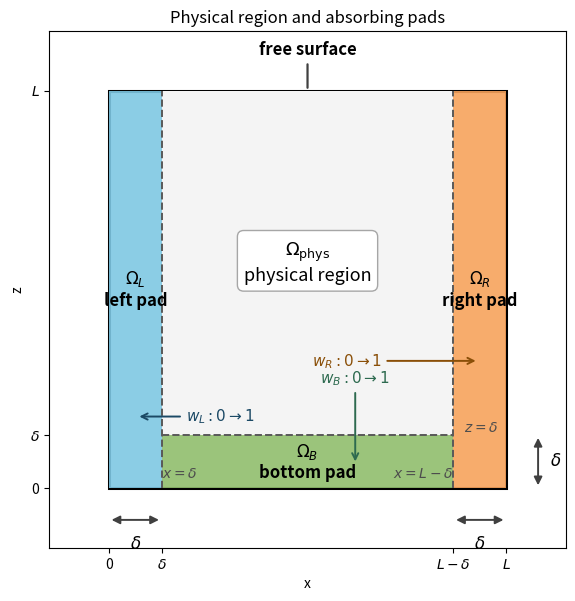

Write the Python code that produced this figure.
"""Standalone 2D schematic for HABC physical and pad regions.

This helper is meant to be pasted into or imported from a notebook without
touching the existing notebook file. It highlights:

- the physical region in the parent mesh;
- the left and right absorbing pads;
- the bottom absorbing pad, labeled ``Omega_B`` to match the notebook
  notation;
- the top boundary, labeled as a free surface.
"""

from __future__ import annotations

import argparse
from pathlib import Path

import matplotlib.pyplot as plt
from matplotlib.patches import Rectangle


def plot_habc_regions_2d(
    domain_length: float = 1.5,
    pad_width: float = 0.2,
    third_pad_label: str = r"$\Omega_B$" + "\nbottom pad",
) -> tuple[plt.Figure, plt.Axes]:
    """Draw a 2D schematic of the physical domain and HABC pad regions."""
    if pad_width <= 0.0:
        raise ValueError("pad_width must be positive")
    if 2.0 * pad_width >= domain_length:
        raise ValueError("pad_width must be smaller than domain_length / 2")

    L = float(domain_length)
    delta = float(pad_width)

    fig, ax = plt.subplots(figsize=(7.2, 6.8))

    colors = {
        "physical": "#f4f4f4",
        "left": "#7ec8e3",
        "right": "#f7a35c",
        "bottom": "#90be6d",
    }

    domain = Rectangle(
        (0.0, 0.0),
        L,
        L,
        facecolor="white",
        edgecolor="black",
        linewidth=2.2,
    )
    left_pad = Rectangle(
        (0.0, 0.0),
        delta,
        L,
        facecolor=colors["left"],
        edgecolor="none",
        alpha=0.9,
    )
    right_pad = Rectangle(
        (L - delta, 0.0),
        delta,
        L,
        facecolor=colors["right"],
        edgecolor="none",
        alpha=0.9,
    )
    bottom_pad = Rectangle(
        (delta, 0.0),
        L - 2.0 * delta,
        delta,
        facecolor=colors["bottom"],
        edgecolor="none",
        alpha=0.9,
    )
    physical_region = Rectangle(
        (delta, delta),
        L - 2.0 * delta,
        L - delta,
        facecolor=colors["physical"],
        edgecolor="none",
        alpha=1.0,
    )

    for patch in (domain, physical_region, left_pad, right_pad, bottom_pad):
        ax.add_patch(patch)

    ax.plot([delta, delta], [0.0, L], "--", color="0.35", linewidth=1.4)
    ax.plot([L - delta, L - delta], [0.0, L], "--", color="0.35", linewidth=1.4)
    ax.plot([delta, L - delta], [delta, delta], "--", color="0.35", linewidth=1.4)

    ax.text(
        0.5 * delta,
        0.5 * L,
        r"$\Omega_L$" + "\nleft pad",
        ha="center",
        va="center",
        fontsize=12,
        weight="bold",
    )
    ax.text(
        L - 0.5 * delta,
        0.5 * L,
        r"$\Omega_R$" + "\nright pad",
        ha="center",
        va="center",
        fontsize=12,
        weight="bold",
    )
    ax.text(
        0.5 * L,
        0.5 * delta,
        third_pad_label,
        ha="center",
        va="center",
        fontsize=12,
        weight="bold",
    )
    ax.text(
        0.5 * L,
        0.5 * (L + delta),
        r"$\Omega_{\mathrm{phys}}$" + "\nphysical region",
        ha="center",
        va="center",
        fontsize=13,
        bbox={"boxstyle": "round,pad=0.35", "fc": "white", "ec": "0.65"},
    )
    ax.annotate(
        "free surface",
        xy=(0.5 * L, L),
        xytext=(0.5 * L, L + 0.08 * L),
        arrowprops={"arrowstyle": "-", "linewidth": 1.6, "color": "0.25"},
        ha="center",
        va="bottom",
        fontsize=12,
        weight="bold",
    )

    arrow_style = {
        "arrowstyle": "<|-|>",
        "mutation_scale": 12,
        "linewidth": 1.4,
        "color": "0.25",
    }

    y_offset = -0.08 * L
    ax.annotate("", xy=(0.0, y_offset), xytext=(delta, y_offset), arrowprops=arrow_style)
    ax.text(0.5 * delta, y_offset - 0.04 * L, r"$\delta$", ha="center", va="top", fontsize=12)

    ax.annotate(
        "",
        xy=(L - delta, y_offset),
        xytext=(L, y_offset),
        arrowprops=arrow_style,
    )
    ax.text(L - 0.5 * delta, y_offset - 0.04 * L, r"$\delta$", ha="center", va="top", fontsize=12)

    x_offset = L + 0.08 * L
    ax.annotate(
        "",
        xy=(x_offset, 0.0),
        xytext=(x_offset, delta),
        arrowprops=arrow_style,
    )
    ax.text(x_offset + 0.03 * L, 0.5 * delta, r"$\delta$", ha="left", va="center", fontsize=12)

    ax.annotate(
        r"$w_L: 0 \rightarrow 1$",
        xy=(0.07 * L, 0.18 * L),
        xytext=(delta + 0.06 * L, 0.18 * L),
        arrowprops={"arrowstyle": "->", "linewidth": 1.4, "color": "#1b4965"},
        ha="left",
        va="center",
        fontsize=11,
        color="#1b4965",
    )
    ax.annotate(
        r"$w_R: 0 \rightarrow 1$",
        xy=(L - 0.07 * L, 0.32 * L),
        xytext=(L - delta - 0.18 * L, 0.32 * L),
        arrowprops={"arrowstyle": "->", "linewidth": 1.4, "color": "#8a4f08"},
        ha="right",
        va="center",
        fontsize=11,
        color="#8a4f08",
    )
    ax.annotate(
        r"$w_B: 0 \rightarrow 1$",
        xy=(0.62 * L, 0.06 * L),
        xytext=(0.62 * L, delta + 0.12 * L),
        arrowprops={"arrowstyle": "->", "linewidth": 1.4, "color": "#2d6a4f"},
        ha="center",
        va="bottom",
        fontsize=11,
        color="#2d6a4f",
    )

    ax.text(
        delta,
        0.02 * L,
        r"$x=\delta$",
        ha="left",
        va="bottom",
        fontsize=10,
        color="0.3",
    )
    ax.text(
        L - delta,
        0.02 * L,
        r"$x=L-\delta$",
        ha="right",
        va="bottom",
        fontsize=10,
        color="0.3",
    )
    ax.text(
        0.98 * L,
        delta,
        r"$z=\delta$",
        ha="right",
        va="bottom",
        fontsize=10,
        color="0.3",
    )

    ax.set_xlim(-0.15 * L, 1.15 * L)
    ax.set_ylim(-0.15 * L, 1.15 * L)
    ax.set_aspect("equal")
    ax.set_xlabel("x")
    ax.set_ylabel("z")
    ax.set_title("Physical region and absorbing pads")
    ax.set_xticks([0.0, delta, L - delta, L])
    ax.set_xticklabels(["0", r"$\delta$", r"$L-\delta$", r"$L$"])
    ax.set_yticks([0.0, delta, L])
    ax.set_yticklabels(["0", r"$\delta$", r"$L$"])
    ax.grid(False)
    fig.subplots_adjust(left=0.12, right=0.9, bottom=0.14, top=0.9)
    return fig, ax


def main() -> None:
    """Render the figure and optionally save it to disk."""
    parser = argparse.ArgumentParser(description=__doc__)
    parser.add_argument(
        "--output",
        type=Path,
        help="Optional path where the rendered figure should be saved.",
    )
    parser.add_argument(
        "--domain-length",
        type=float,
        default=1.5,
        help="Side length of the square parent domain.",
    )
    parser.add_argument(
        "--pad-width",
        type=float,
        default=0.2,
        help="Width of each absorbing pad strip.",
    )
    args = parser.parse_args()

    fig, _ = plot_habc_regions_2d(
        domain_length=args.domain_length,
        pad_width=args.pad_width,
    )
    if args.output is not None:
        args.output.parent.mkdir(parents=True, exist_ok=True)
        fig.savefig(args.output, dpi=200, bbox_inches="tight")
    else:
        plt.show()


if __name__ == "__main__":
    main()
